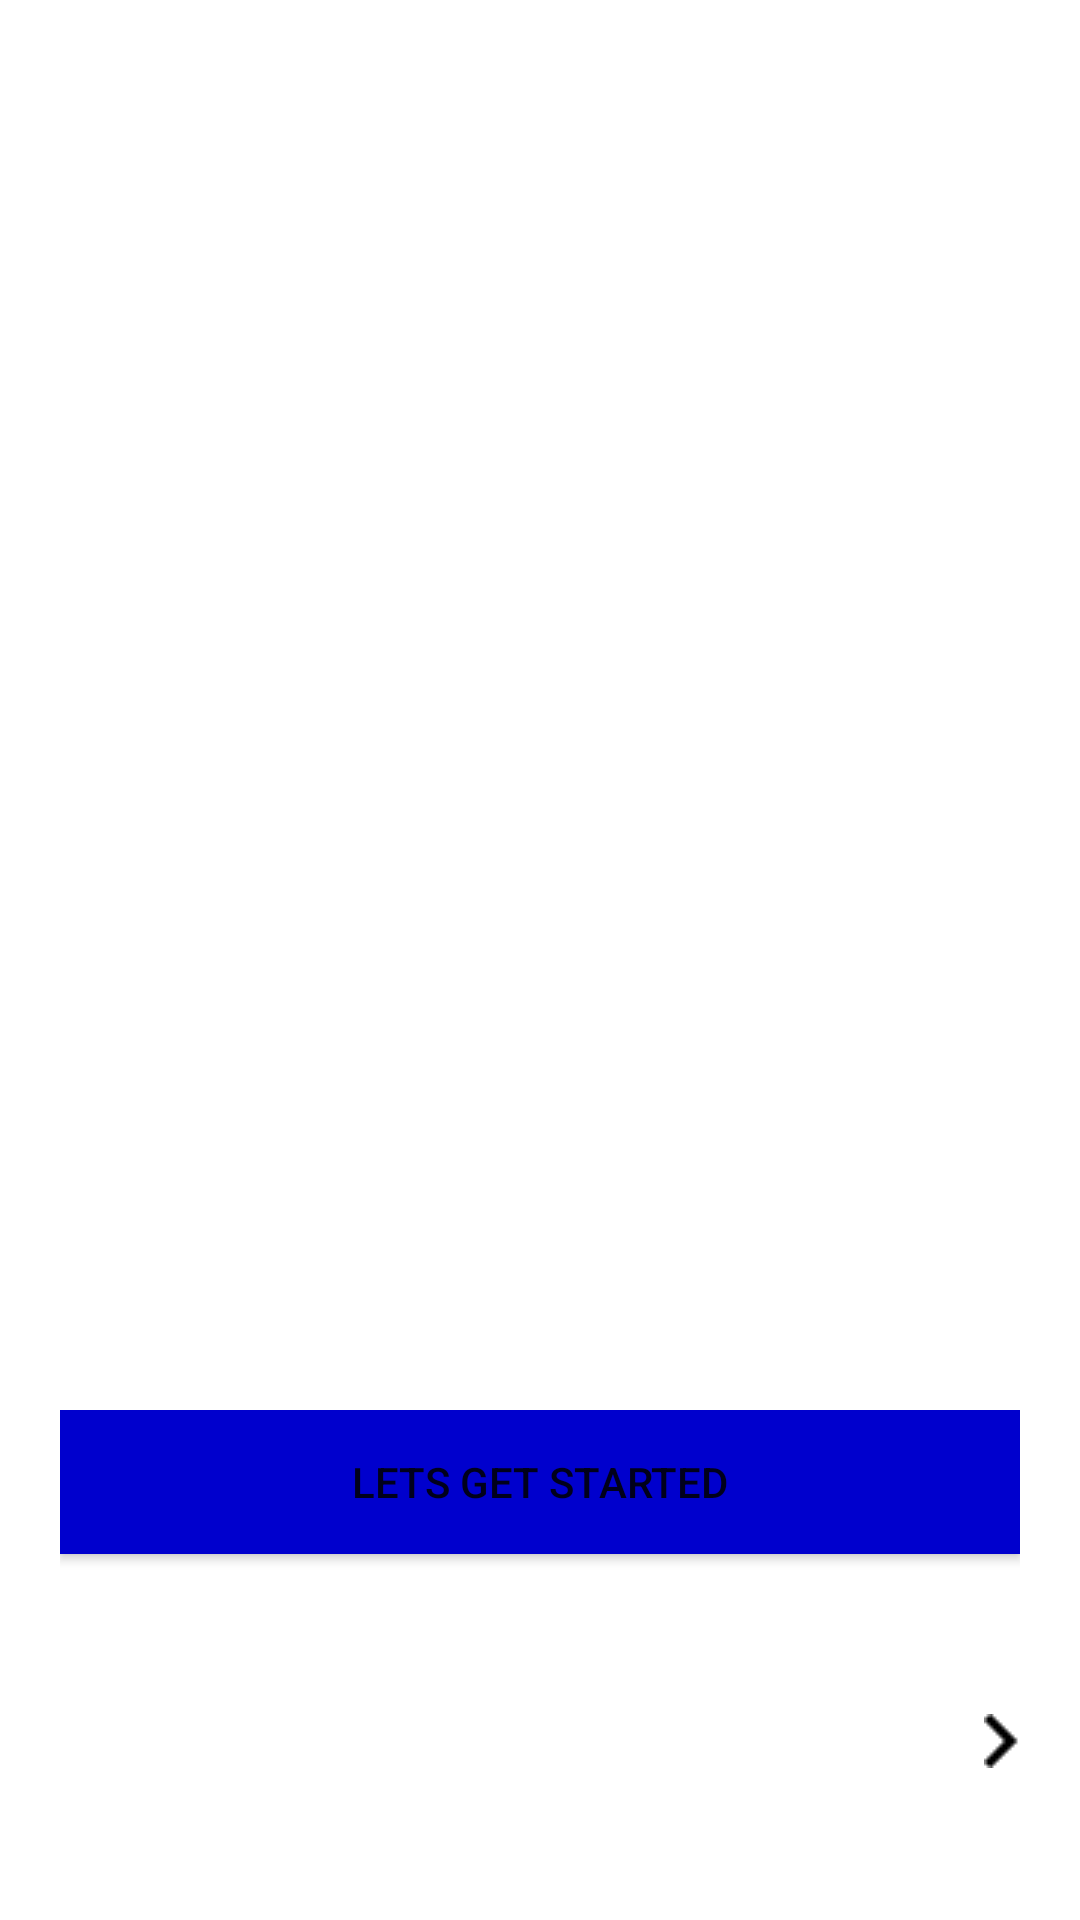

Reconstruct the res/layout file that produces this screen, plus the resources it refers to.
<!-- AndroidManifest.xml: application theme AppTheme -->
<!-- res/layout/activity_intro.xml -->
<?xml version="1.0" encoding="utf-8"?>
<androidx.constraintlayout.widget.ConstraintLayout xmlns:android="http://schemas.android.com/apk/res/android"
    xmlns:app="http://schemas.android.com/apk/res-auto"
    xmlns:tools="http://schemas.android.com/tools"
    android:layout_width="match_parent"
    android:layout_height="match_parent"
    tools:context=".IntroActivity"
    android:padding="20sp">

    <androidx.viewpager.widget.ViewPager
        android:id="@+id/slider"
        android:layout_width="match_parent"
        android:layout_height="0dp"
        app:layout_constraintBottom_toTopOf="@+id/relativeLayout"
        app:layout_constraintEnd_toEndOf="parent"
        app:layout_constraintStart_toStartOf="parent"
        app:layout_constraintTop_toTopOf="parent">
    </androidx.viewpager.widget.ViewPager>

    <RelativeLayout
        android:id="@+id/relativeLayout"
        android:layout_width="match_parent"
        android:layout_height="150dp"
        app:layout_constraintBottom_toBottomOf="parent"
        app:layout_constraintEnd_toEndOf="parent"
        app:layout_constraintStart_toStartOf="parent">

        <Button
            android:layout_width="match_parent"
            android:layout_height="wrap_content"
            android:text="Lets Get Started"
            android:background="@color/lets_get_started_btn"/>

        <LinearLayout
            android:id="@+id/dots"
            android:layout_width="wrap_content"
            android:layout_height="wrap_content"
            android:layout_alignParentBottom="true"
            android:paddingBottom="20dp"
            android:orientation="horizontal"/>
        <Button
            android:layout_width="wrap_content"
            android:layout_height="wrap_content"
            android:layout_alignParentBottom="true"
            android:layout_alignParentRight="true"
            android:paddingBottom="30dp"
            android:background="#00000000"
            android:drawableEnd="@drawable/next"
            android:drawableRight="@drawable/next"/>

    </RelativeLayout>

</androidx.constraintlayout.widget.ConstraintLayout>
<!-- resources referenced by this layout -->
<resources>
  <color name="lets_get_started_btn">#0000CD</color>
  <!-- drawable next: png bitmap (drawable-v24, 207 bytes) -->
</resources>
